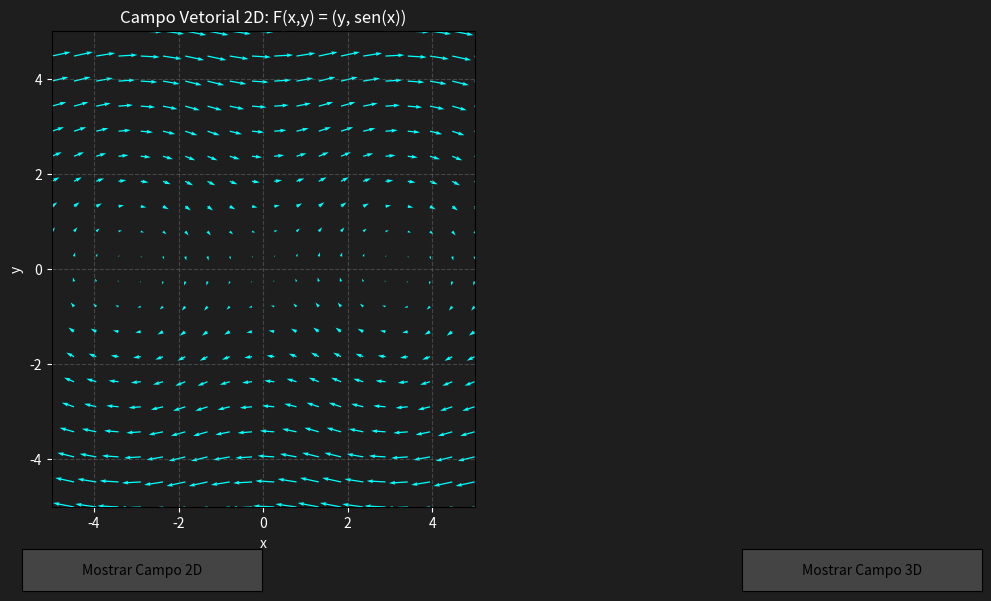

The matplotlib source for this figure:
import numpy as np
import matplotlib.pyplot as plt
from matplotlib.widgets import Button
from mpl_toolkits.mplot3d import Axes3D

# --- Configurações iniciais ---
fig = plt.figure(figsize=(12, 7), facecolor='#1e1e1e')
plt.subplots_adjust(bottom=0.2)

ax2d = fig.add_subplot(121)
ax3d = fig.add_subplot(122, projection='3d')
ax3d.set_visible(False)

current_view = "2D"

# --- Estilização dos eixos ---
def estilizar_axes(ax):
    ax.set_facecolor('#1e1e1e')
    ax.tick_params(colors='white')
    ax.xaxis.label.set_color('white')
    ax.yaxis.label.set_color('white')
    if hasattr(ax, 'zaxis'):
        ax.zaxis.label.set_color('white')
        ax.zaxis.set_tick_params(colors='white')
    ax.title.set_color('white')
    ax.grid(True, color='gray', linestyle='--', alpha=0.4)

# --- Campo Vetorial 2D: F(x, y) = (y, sin(x)) ---
x2d, y2d = np.meshgrid(np.linspace(-5, 5, 20), np.linspace(-5, 5, 20))
u2d = y2d
v2d = np.sin(x2d)

# --- Campo Vetorial 3D: F(x, y, z) = (y/z, -x/z, z/4) ---
x3d, y3d, z3d = np.meshgrid(np.linspace(-2, 2, 6),
                            np.linspace(-2, 2, 6),
                            np.linspace(0.5, 4, 6))
u3d = y3d / z3d
v3d = -x3d / z3d
w3d = z3d / 4

# --- Configuração dos eixos ---
def configurar_eixos_2d():
    ax2d.clear()
    estilizar_axes(ax2d)
    ax2d.set_title('Campo Vetorial 2D: F(x,y) = (y, sen(x))')
    ax2d.set_xlabel('x')
    ax2d.set_ylabel('y')
    ax2d.set_xlim([-5, 5])
    ax2d.set_ylim([-5, 5])
    ax2d.quiver(x2d, y2d, u2d, v2d, color='cyan')
    fig.canvas.draw_idle()

def configurar_eixos_3d():
    ax3d.clear()
    estilizar_axes(ax3d)
    ax3d.set_title('Campo Vetorial 3D: F(x,y,z) = (y/z, -x/z, z/4)')
    ax3d.set_xlabel('x')
    ax3d.set_ylabel('y')
    ax3d.set_zlabel('z')
    ax3d.set_xlim([-2, 2])
    ax3d.set_ylim([-2, 2])
    ax3d.set_zlim([0, 5])
    ax3d.quiver(x3d, y3d, z3d, u3d, v3d, w3d, color='orange', length=0.2, normalize=True)
    fig.canvas.draw_idle()

# --- Botões e interações ---
def show_2d(event):
    global current_view
    current_view = "2D"
    ax3d.set_visible(False)
    ax2d.set_visible(True)
    configurar_eixos_2d()

def show_3d(event):
    global current_view
    current_view = "3D"
    ax2d.set_visible(False)
    ax3d.set_visible(True)
    configurar_eixos_3d()

# --- Widgets ---
ax_button_2d = plt.axes([0.1, 0.08, 0.2, 0.06], facecolor='#2e2e2e')
btn_2d = Button(ax_button_2d, 'Mostrar Campo 2D', color='#444', hovercolor='gray')
btn_2d.on_clicked(show_2d)

ax_button_3d = plt.axes([0.7, 0.08, 0.2, 0.06], facecolor='#2e2e2e')
btn_3d = Button(ax_button_3d, 'Mostrar Campo 3D', color='#444', hovercolor='gray')
btn_3d.on_clicked(show_3d)

# --- Início com campo 2D ---
configurar_eixos_2d()
plt.show()
